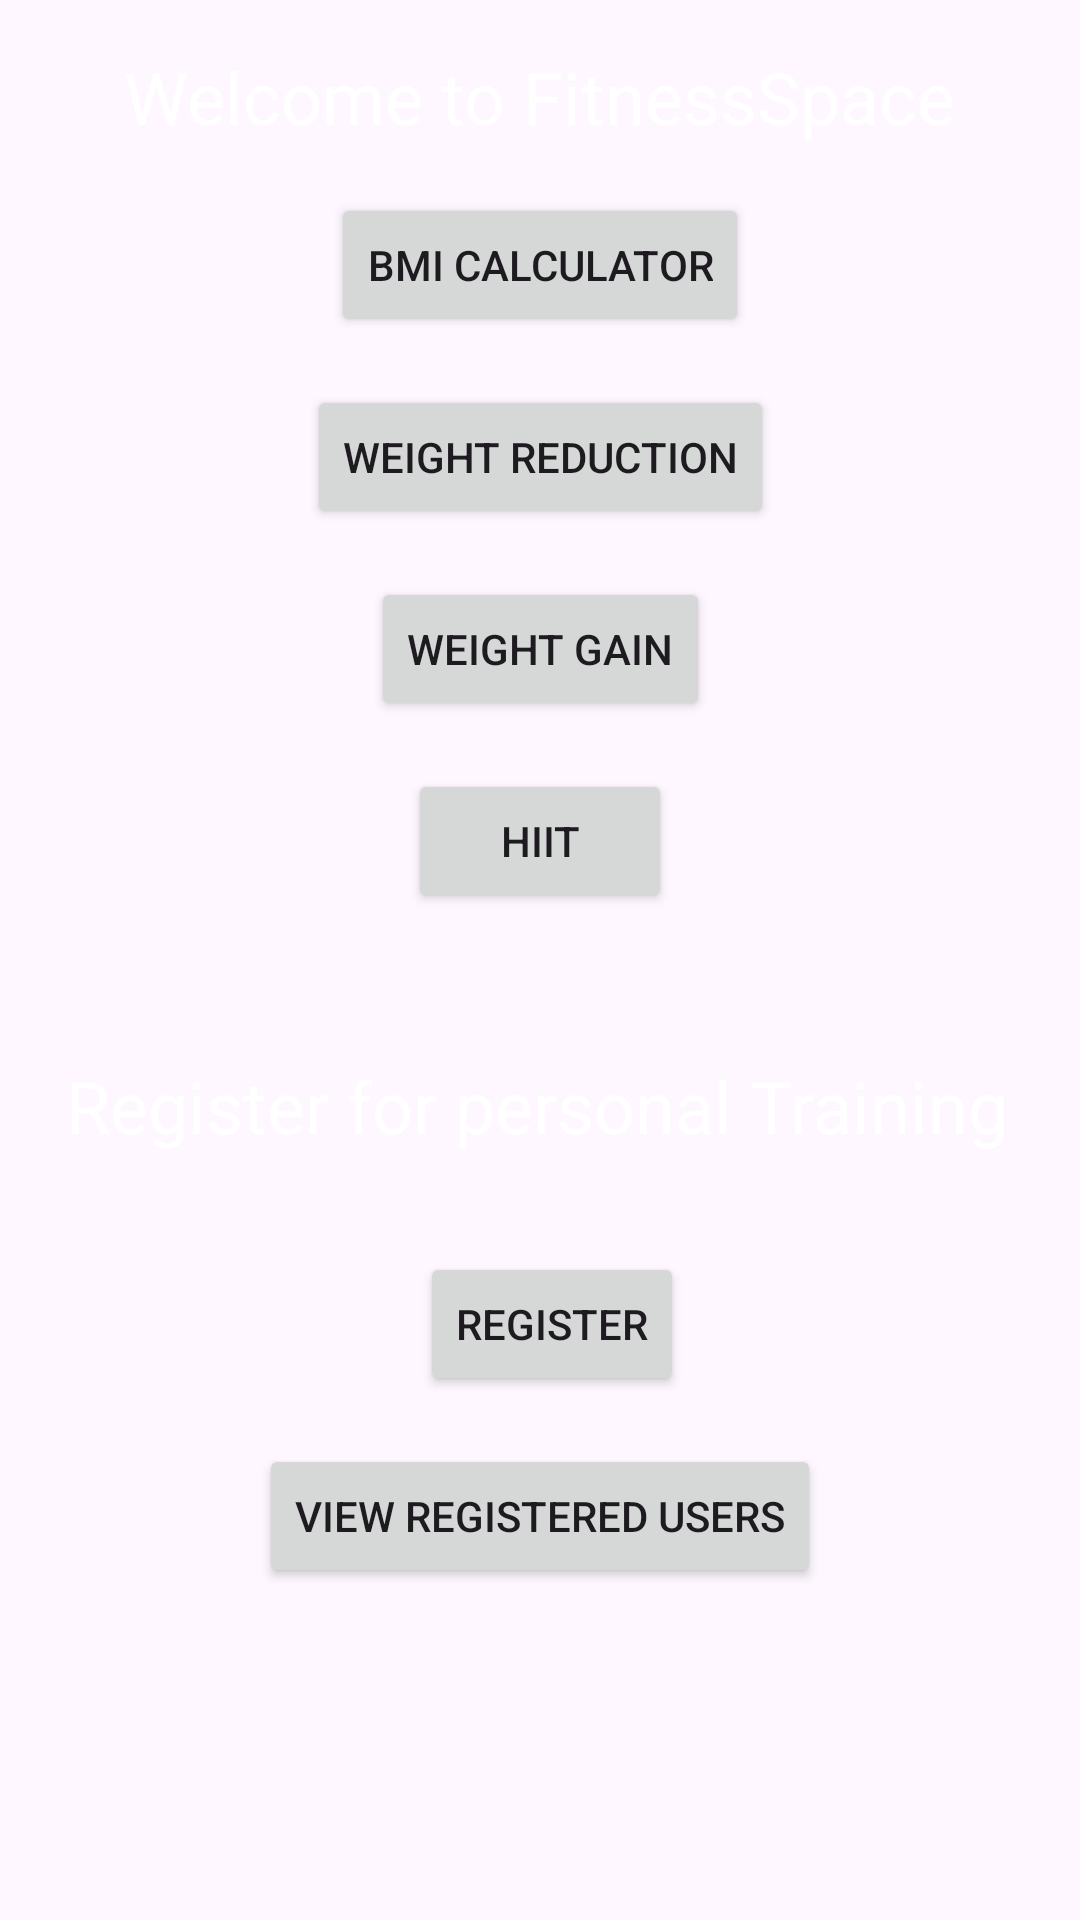

The Android layout XML behind this screen, and the referenced resources:
<!-- AndroidManifest.xml: application theme Theme.HAD_final -->
<!-- res/layout/activity_main.xml -->
<?xml version="1.0" encoding="utf-8"?>
<androidx.constraintlayout.widget.ConstraintLayout xmlns:android="http://schemas.android.com/apk/res/android"
    xmlns:app="http://schemas.android.com/apk/res-auto"
    xmlns:tools="http://schemas.android.com/tools"
    android:layout_width="match_parent"
    android:layout_height="match_parent"
    android:padding="16dp"
    android:background="@drawable/bg_img"
    tools:context=".MainActivity">

    <TextView
        android:id="@+id/heading"
        android:layout_width="wrap_content"
        android:layout_height="wrap_content"
        android:text="Welcome to FitnessSpace"
        android:textColor="#FFFFFF"
        android:textSize="24sp"
        app:layout_constraintEnd_toEndOf="parent"
        app:layout_constraintStart_toStartOf="parent"
        app:layout_constraintTop_toTopOf="parent" />

    <Button
        android:id="@+id/bmiButton"
        android:layout_width="wrap_content"
        android:layout_height="wrap_content"
        android:text="BMI Calculator"
        android:layout_marginTop="16dp"
        app:layout_constraintEnd_toEndOf="parent"
        app:layout_constraintStart_toStartOf="parent"
        app:layout_constraintTop_toBottomOf="@+id/heading" />

    <Button
        android:id="@+id/weightReductionButton"
        android:layout_width="wrap_content"
        android:layout_height="wrap_content"
        android:text="Weight Reduction"
        android:layout_marginTop="16dp"
        app:layout_constraintEnd_toEndOf="parent"
        app:layout_constraintStart_toStartOf="parent"
        app:layout_constraintTop_toBottomOf="@+id/bmiButton" />

    <Button
        android:id="@+id/weightGainButton"
        android:layout_width="wrap_content"
        android:layout_height="wrap_content"
        android:text="Weight Gain"
        android:layout_marginTop="16dp"
        app:layout_constraintEnd_toEndOf="parent"
        app:layout_constraintStart_toStartOf="parent"
        app:layout_constraintTop_toBottomOf="@+id/weightReductionButton" />

    <Button
        android:id="@+id/hiitButton"
        android:layout_width="wrap_content"
        android:layout_height="wrap_content"
        android:text="HIIT"
        android:layout_marginTop="16dp"
        app:layout_constraintEnd_toEndOf="parent"
        app:layout_constraintStart_toStartOf="parent"
        app:layout_constraintTop_toBottomOf="@+id/weightGainButton" />

    <Button
        android:id="@+id/registerButton"
        android:layout_width="wrap_content"
        android:layout_height="wrap_content"
        android:layout_marginStart="151dp"
        android:layout_marginTop="7dp"
        android:layout_marginEnd="143dp"
        android:layout_marginBottom="216dp"
        android:text="Register"
        app:layout_constraintBottom_toBottomOf="parent"
        app:layout_constraintEnd_toEndOf="parent"
        app:layout_constraintStart_toStartOf="parent"
        app:layout_constraintTop_toBottomOf="@+id/registerTextView" />

    <TextView
        android:id="@+id/registerTextView"
        android:layout_width="358dp"
        android:layout_height="42dp"
        android:layout_marginStart="42dp"
        android:layout_marginTop="105dp"
        android:layout_marginBottom="16dp"
        android:text="Register for personal Training"
        android:textColor="#FFFFFF"
        android:textSize="24dp"
        app:layout_constraintBottom_toTopOf="@+id/registerButton"
        app:layout_constraintEnd_toEndOf="parent"
        app:layout_constraintStart_toStartOf="parent"
        app:layout_constraintTop_toBottomOf="@+id/hiitButton" />

    <Button
        android:id="@+id/viewUsersButton"
        android:layout_width="wrap_content"
        android:layout_height="wrap_content"
        android:text="View Registered Users"
        android:layout_marginTop="16dp"
        app:layout_constraintEnd_toEndOf="parent"
        app:layout_constraintStart_toStartOf="parent"
        app:layout_constraintTop_toBottomOf="@+id/registerButton" />


</androidx.constraintlayout.widget.ConstraintLayout>
<!-- resources referenced by this layout -->
<resources>
  <style name="Theme.HAD_final" parent="Base.Theme.HAD_final" />
  <style name="Base.Theme.HAD_final" parent="Theme.Material3.DayNight.NoActionBar">
          
          
      </style>
</resources>
